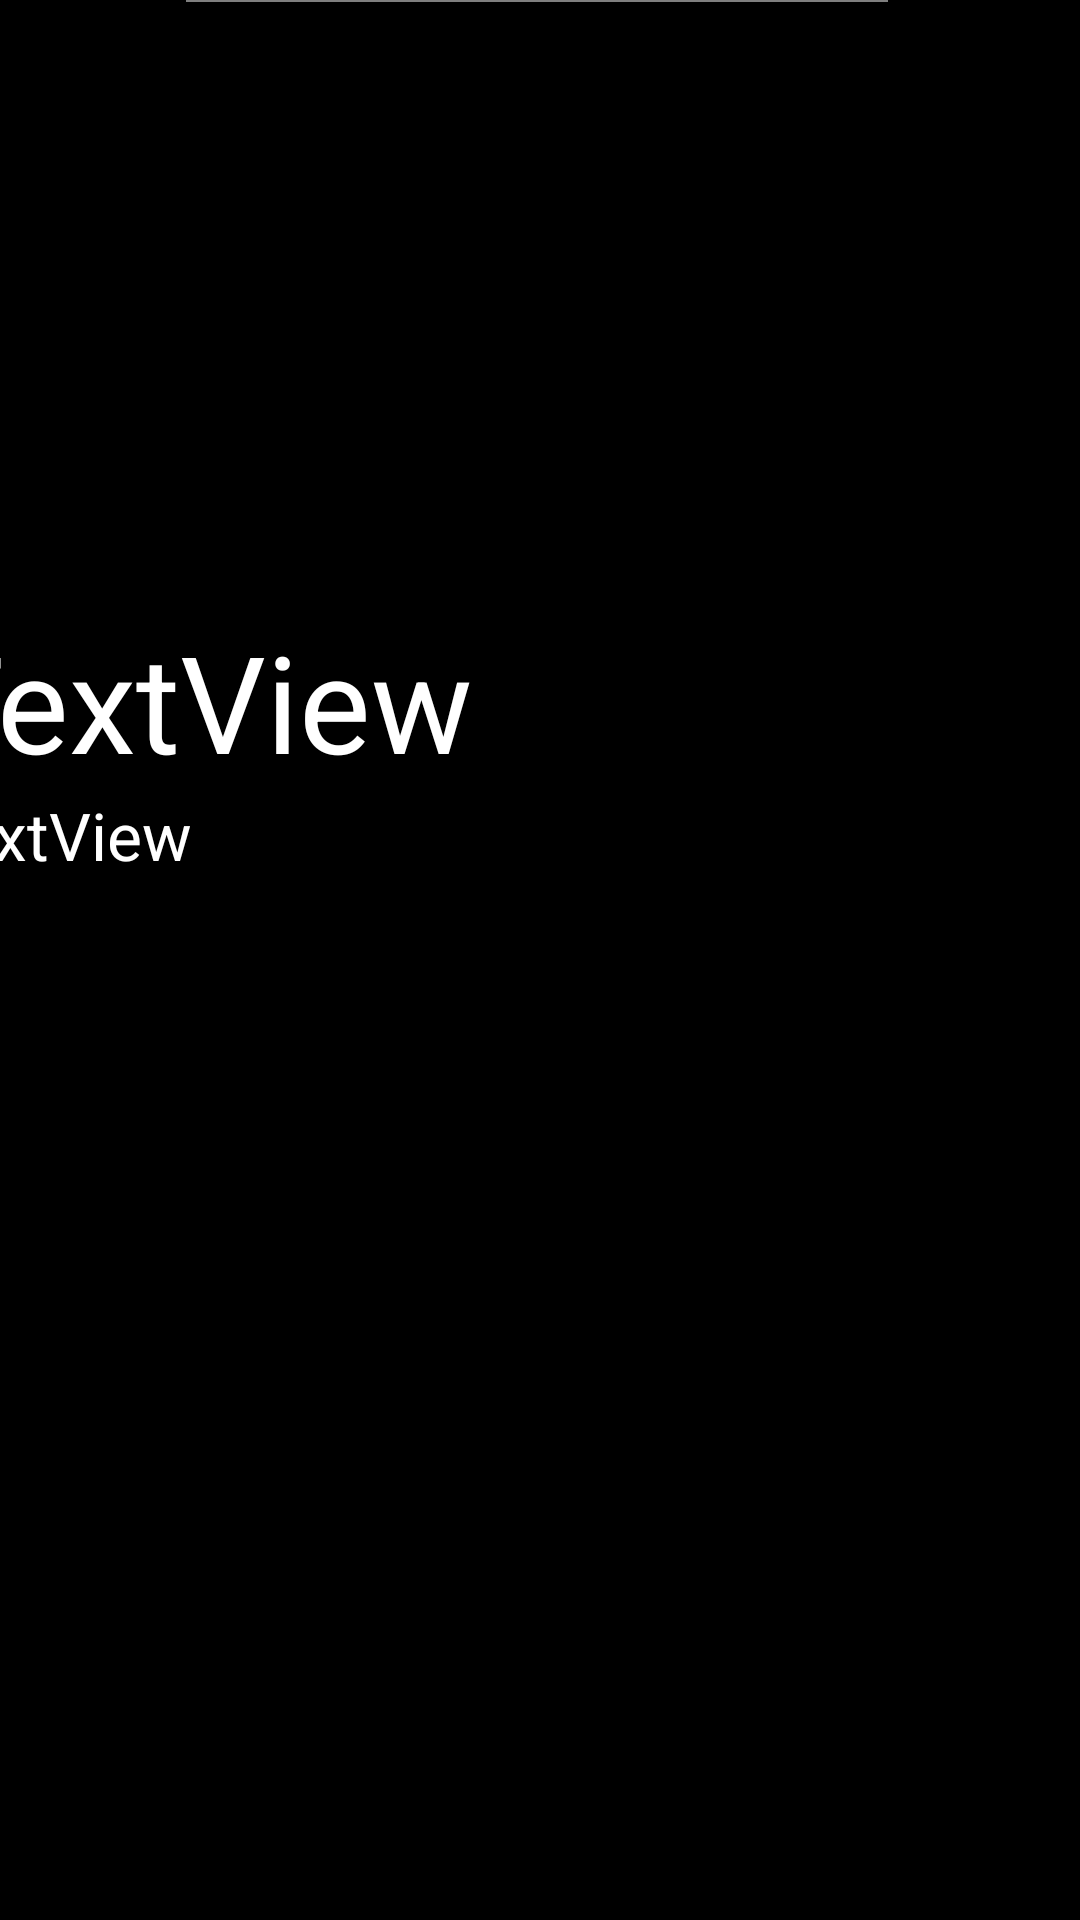

Here is an Android app screen rendered from its layout file. Give the layout XML and the strings, colors and styles it references.
<!-- AndroidManifest.xml: application theme AppTheme -->
<!-- res/layout/info.xml -->
<?xml version="1.0" encoding="utf-8"?>
<androidx.constraintlayout.widget.ConstraintLayout xmlns:android="http://schemas.android.com/apk/res/android"
    xmlns:app="http://schemas.android.com/apk/res-auto"
    xmlns:tools="http://schemas.android.com/tools"
    android:layout_width="match_parent"
    android:layout_height="match_parent"
    xmlns:ads="http://schemas.android.com/apk/res-auto"
    android:background="@color/colorPrimaryDark"
    tools:context=".InfoActivity">

    <com.google.android.gms.ads.AdView
        android:id="@+id/adView5"
        android:layout_width="wrap_content"
        android:layout_height="wrap_content"
        android:layout_marginStart="16dp"
        android:layout_marginEnd="16dp"
        android:layout_marginBottom="2dp"
        ads:adSize="SMART_BANNER"
        ads:adUnitId="ca-app-pub-3940256099942544/6300978111"
        app:layout_constraintBottom_toTopOf="@+id/imageView2"
        app:layout_constraintEnd_toEndOf="parent"
        app:layout_constraintHorizontal_bias="0.491"
        app:layout_constraintStart_toStartOf="parent"
        app:layout_constraintTop_toTopOf="parent"
        app:layout_constraintVertical_bias="1.0" />

    <ScrollView
        android:id="@+id/scrollView2"
        android:layout_width="412dp"
        android:layout_height="494dp"
        android:layout_marginTop="17dp"
        app:layout_constraintBottom_toBottomOf="parent"
        app:layout_constraintEnd_toEndOf="parent"
        app:layout_constraintStart_toStartOf="parent"
        app:layout_constraintTop_toBottomOf="@+id/imageView2">

        <LinearLayout
            android:layout_width="match_parent"
            android:layout_height="wrap_content"
            android:orientation="vertical">

            <TextView
                android:id="@+id/position"
                android:layout_width="match_parent"
                android:layout_height="wrap_content"
                android:text="TextView"
                android:textAppearance="@style/TextAppearance.AppCompat.Display2"
                android:textColor="#FFF" />

            <TextView
                android:id="@+id/description"
                android:layout_width="match_parent"
                android:layout_height="wrap_content"
                android:text="TextView"
                android:textAppearance="@style/TextAppearance.AppCompat.Large"
                android:textColor="#FFF" />
        </LinearLayout>
    </ScrollView>

    <ImageView
        android:id="@+id/imageView2"
        android:layout_width="173dp"
        android:layout_height="163dp"
        android:layout_marginStart="119dp"
        android:layout_marginTop="60dp"
        android:layout_marginEnd="119dp"
        android:layout_marginBottom="21dp"
        app:layout_constraintBottom_toTopOf="@+id/scrollView2"
        app:layout_constraintEnd_toEndOf="parent"
        app:layout_constraintStart_toStartOf="parent"
        app:layout_constraintTop_toTopOf="parent"
        app:srcCompat="@drawable/dsp" />
</androidx.constraintlayout.widget.ConstraintLayout>
<!-- resources referenced by this layout -->
<resources>
  <color name="colorPrimaryDark">#000000</color>
  <style name="AppTheme" parent="Theme.AppCompat.Light.NoActionBar">
          
          <item name="colorPrimary">@color/colorPrimary</item>
          <item name="colorPrimaryDark">@color/colorPrimaryDark</item>
          <item name="colorAccent">@color/colorAccent</item>
      </style>
  <color name="colorPrimary">#333333</color>
  <color name="colorAccent">#ED77E5</color>
</resources>
